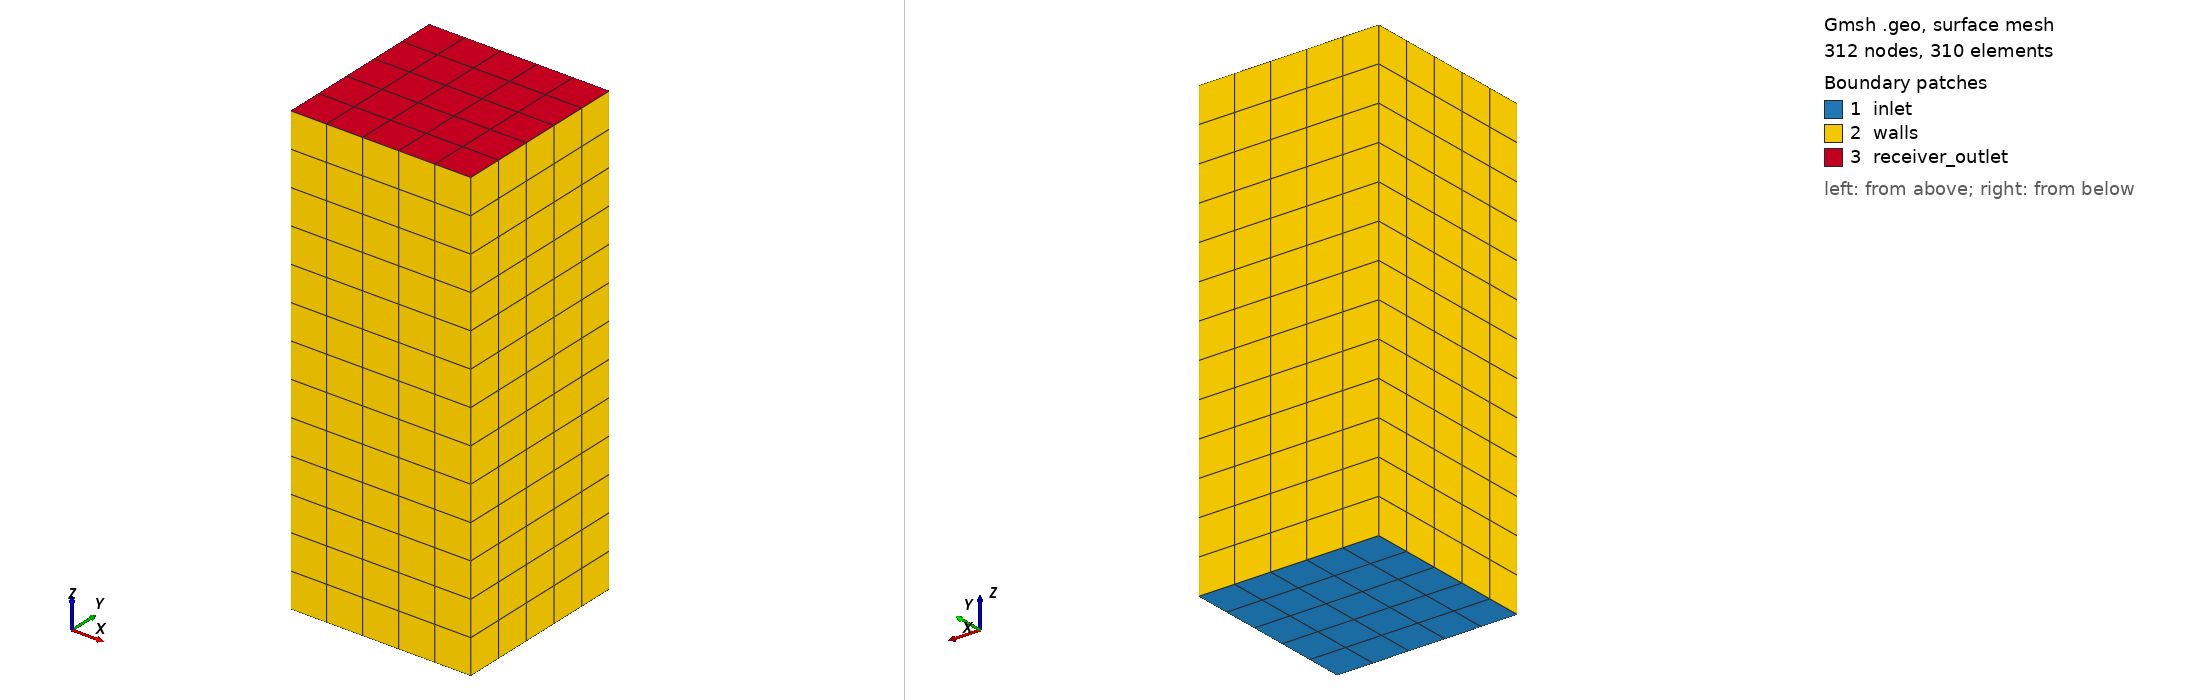

Gmsh geometry script, surface-meshed: 312 nodes, 310 surface elements. Boundary patches (legend numbers): 1 inlet, 2 walls, 3 receiver_outlet. Left view from above one corner, right view from below the opposite corner. Legend entries are the model's physical surfaces. The drawing asked Gmsh for element sizes between 1% and 20% of the model's largest extent; the script's own settings can give other sizes.

=== runtime-smoke-hex.geo (drawn) ===
// Structured synthetic duct ONLY for boundary-condition/runtime execution.
// Its success does not qualify a tetrahedral or dual mesh of the real head.
SetFactory("OpenCASCADE");
Rectangle(1) = {0, 0, 0, 40, 40};
Transfinite Curve{:} = 6;
Transfinite Surface{1};
Recombine Surface{1};
ext[] = Extrude {0, 0, 100} {Surface{1}; Layers{13}; Recombine;};
eps = 0.00001;
inlet[] = Surface In BoundingBox {-eps, -eps, -eps, 40+eps, 40+eps, eps};
outlet[] = Surface In BoundingBox {-eps, -eps, 100-eps, 40+eps, 40+eps, 100+eps};
walls[] = Surface{:};
walls[] -= inlet[];
walls[] -= outlet[];
Physical Surface("inlet", 1) = {inlet[]};
Physical Surface("receiver_outlet", 2) = {outlet[]};
Physical Surface("walls", 3) = {walls[]};
Physical Volume("air", 100) = {ext[1]};
Mesh.MshFileVersion = 2.2;
Mesh.Binary = 0;
Mesh.SaveAll = 0;
